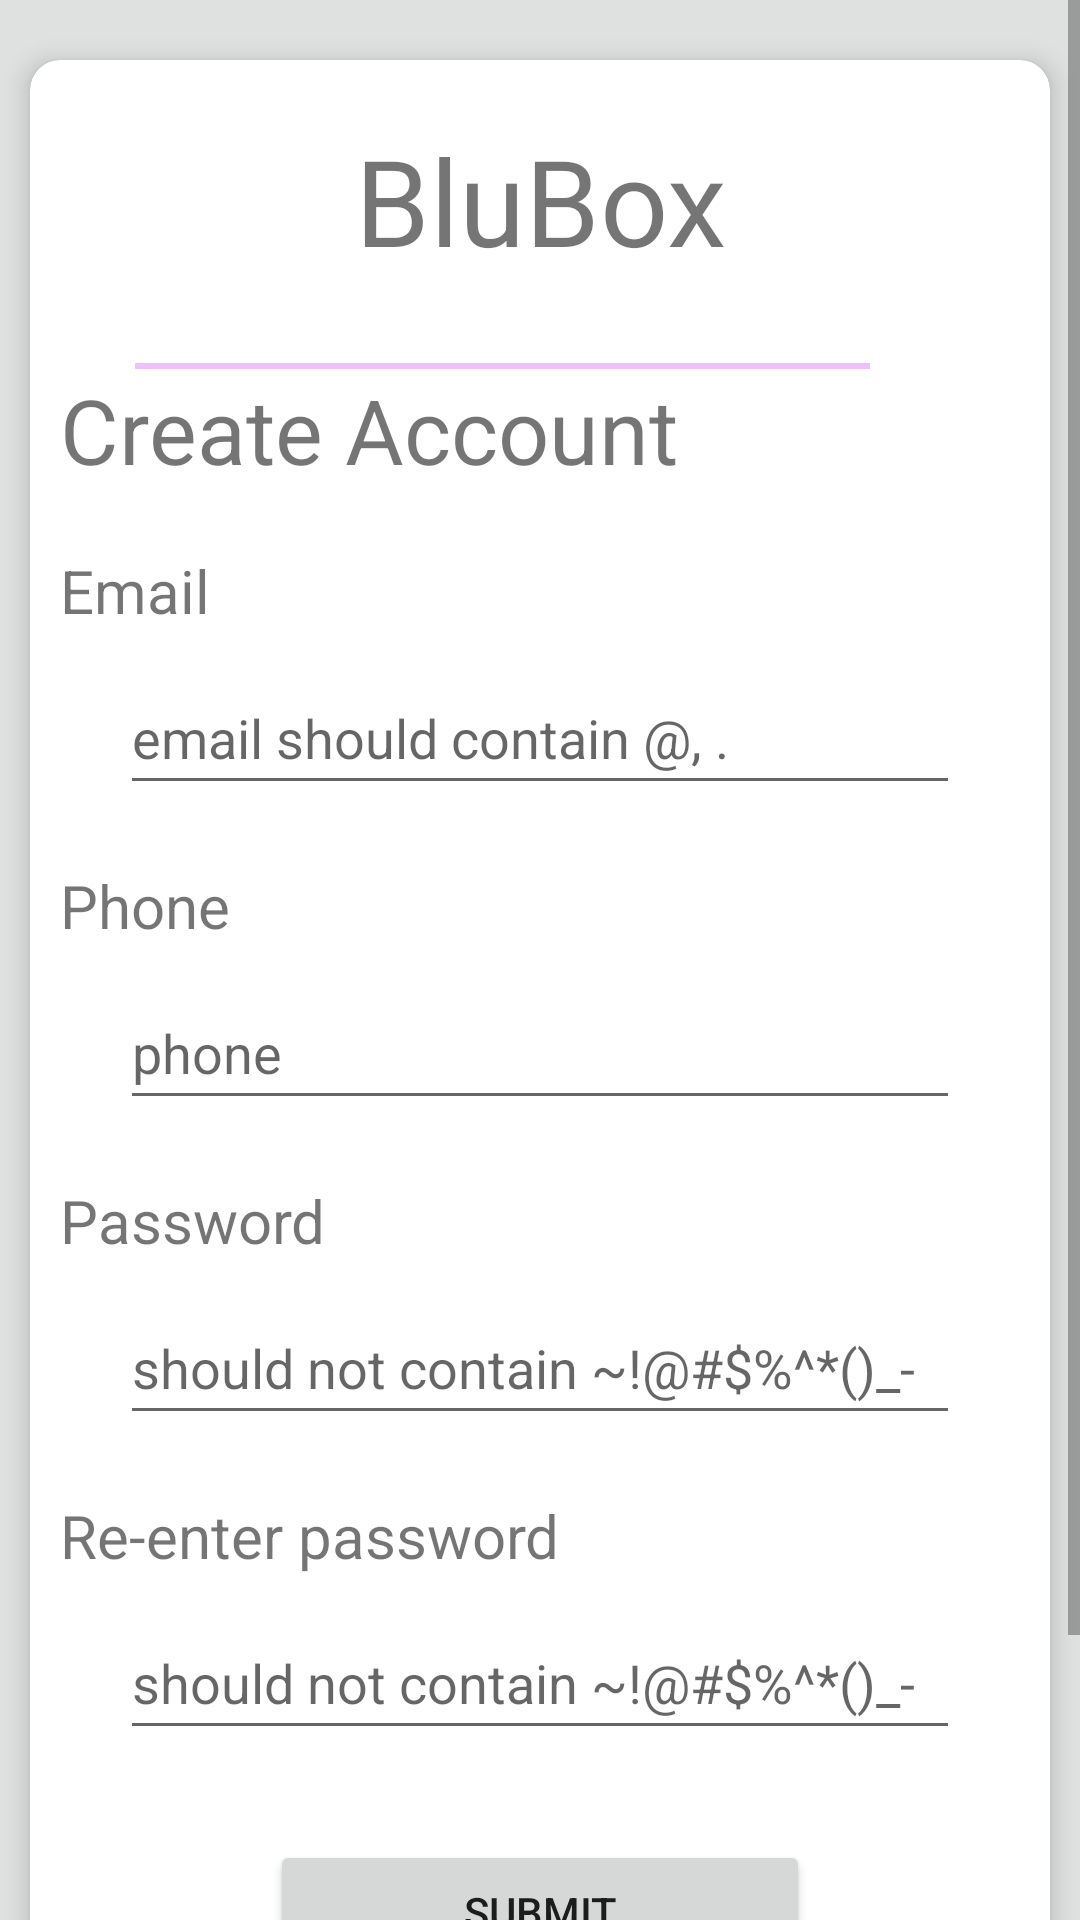

The Android layout XML behind this screen, and the referenced resources:
<!-- AndroidManifest.xml: application theme Theme.BluBox -->
<!-- res/layout/activity_registration.xml -->
<?xml version="1.0" encoding="utf-8"?>
<LinearLayout xmlns:android="http://schemas.android.com/apk/res/android"
    xmlns:app="http://schemas.android.com/apk/res-auto"
    xmlns:tools="http://schemas.android.com/tools"
    android:layout_width="match_parent"
    android:layout_height="match_parent"
    android:orientation="vertical"
    android:background="#DFE1E1"
    tools:context=".Registration">


    <ScrollView
        android:layout_width="match_parent"
        android:layout_height="wrap_content"


        tools:ignore="SpeakableTextPresentCheck">

        <androidx.cardview.widget.CardView
            android:layout_width="match_parent"
            android:layout_height="wrap_content"
            android:layout_marginLeft="10dp"
            android:layout_marginTop="20dp"
            android:layout_marginBottom="60dp"
            android:layout_marginRight="10dp"
            app:cardCornerRadius="10dp"
            android:padding="10dp"
            app:cardElevation="5dp">

        <LinearLayout
            android:layout_width="match_parent"
            android:layout_height="match_parent"
            android:padding="10dp"
            android:orientation="vertical">


            <TextView
                android:id="@+id/appname"
                android:layout_width="match_parent"
                android:layout_height="81dp"
                android:layout_marginTop="10dp"
                android:text="BluBox"
                android:textAlignment="center"
                android:textSize="40sp" />
            <View
                android:id="@+id/view"
                android:layout_width="match_parent"
                android:layout_height="2dp"
                android:layout_marginLeft="25dp"
                android:layout_marginRight="50dp"
                android:background="#EFC1FB" />

            <TextView
                android:id="@+id/textView2"
                android:layout_width="match_parent"
                android:layout_height="wrap_content"
                android:text="Create Account"
                android:textSize="30sp"/>

            <TextView
                android:id="@+id/em"
                android:layout_width="match_parent"
                android:layout_height="wrap_content"
                android:layout_marginTop="20dp"
                android:text="Email"
                android:textSize="20sp" />


            <EditText
                android:id="@+id/r_email"
                android:layout_width="match_parent"
                android:layout_height="wrap_content"
                android:layout_marginLeft="20dp"

                android:layout_marginTop="10dp"
                android:layout_marginRight="20dp"

                android:hint="email should contain @, ."
                 android:inputType="text"
                android:minHeight="48dp"
                tools:ignore="TextContrastCheck" />
            <TextView
                android:id="@+id/ph"
                android:layout_width="match_parent"
                android:layout_height="wrap_content"
                android:layout_marginTop="20dp"
                android:text="Phone"
                android:textSize="20sp" />


            <EditText
                android:id="@+id/r_phone"
                android:layout_width="match_parent"
                android:layout_height="wrap_content"
                android:layout_marginLeft="20dp"

                android:layout_marginTop="10dp"
                android:layout_marginRight="20dp"
                android:ems="10"
                android:hint="phone"
                android:inputType="phone"
                android:minHeight="48dp" />

            <TextView
                android:id="@+id/pass1"
                android:layout_width="match_parent"
                android:layout_height="wrap_content"
                android:layout_marginTop="20dp"
                android:text="Password"
                android:textSize="20sp" />


            <EditText
                android:id="@+id/r_pass1"
                android:layout_width="match_parent"
                android:layout_height="wrap_content"
                android:layout_marginLeft="20dp"

                android:layout_marginTop="10dp"
                android:layout_marginRight="20dp"
                android:ems="10"
                android:hint="should not contain ~!@#$%^*()_-"
                android:inputType="textPassword"
                android:minHeight="48dp" />

            <TextView
                android:id="@+id/pass2"
                android:layout_width="match_parent"
                android:layout_height="wrap_content"
                android:layout_marginTop="20dp"
                android:text="Re-enter password"
                android:textSize="20sp" />


            <EditText
                android:id="@+id/r_pass2"
                android:layout_width="match_parent"
                android:layout_height="wrap_content"
                android:layout_marginLeft="20dp"

                android:layout_marginTop="10dp"
                android:layout_marginRight="20dp"
                android:ems="10"
                android:hint="should not contain ~!@#$%^*()_-"
                android:inputType="textPassword"
                android:minHeight="48dp" />

            <Button
                android:id="@+id/register"
                android:layout_width="180dp"
                android:layout_gravity="center"
                android:layout_marginTop="30dp"
                android:layout_height="wrap_content"
                android:text="Submit" />

            <TextView
                android:id="@+id/text"
                android:layout_width="match_parent"
                android:layout_height="20dp"
                android:layout_marginTop="10dp"
                android:text="copyright blubox"
                android:textAlignment="center"
                android:textSize="15sp" />
            <View
                android:id="@+id/v2"
                android:layout_width="match_parent"
                android:layout_height="50dp"
                android:layout_marginLeft="25dp"
                android:layout_marginRight="50dp"
                  />


        </LinearLayout>
        </androidx.cardview.widget.CardView>



    </ScrollView>



</LinearLayout>
<!-- resources referenced by this layout -->
<resources>
  <style name="Theme.BluBox" parent="Theme.MaterialComponents.DayNight.DarkActionBar">
          
          <item name="colorPrimary">@color/purple_500</item>
          <item name="colorPrimaryVariant">@color/purple_700</item>
          <item name="colorOnPrimary">@color/white</item>
          
          <item name="colorSecondary">@color/teal_200</item>
          <item name="colorSecondaryVariant">@color/teal_700</item>
          <item name="colorOnSecondary">@color/black</item>
          
          <item name="android:statusBarColor" tools:targetApi="l">?attr/colorPrimaryVariant</item>
          
      </style>
  <!-- not gathered from this repository: default colours our renderer supplied (Android Studio template values) -->
  <color name="purple_500">#FF6200EE</color>
  <color name="purple_700">#FF3700B3</color>
  <color name="teal_200">#FF03DAC5</color>
  <color name="teal_700">#FF018786</color>
  <color name="black">#FF000000</color>
  <color name="white">#FFFFFFFF</color>
</resources>
